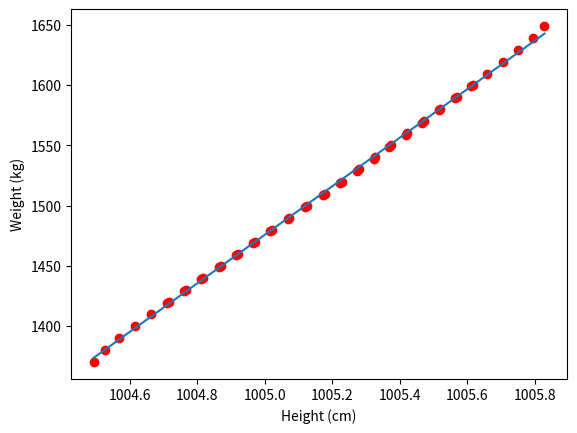

Recreate this plot in Python.
import numpy as np
import matplotlib.pyplot as plt
x = [1004.4923008458749, 1004.5259010581592, 1004.56726554574, 1004.6138541117357, 1004.6627516213982, 1004.7091207701374, 1004.7144466091918, 1004.7607009295554, 1004.7657700414215, 1004.8114571290029, 1004.8166717509961, 1004.8638180537812, 1004.8688675260765, 1004.9144360070419, 1004.9195177186982, 1004.9651592263888, 1004.9701114884095, 1005.0152022061728, 1005.0203038555626, 1005.0672717630515, 1005.0726606311953, 1005.1203556535011, 1005.1254763839387, 1005.1720405184423, 1005.1773243187326, 1005.2232939223504, 1005.2283268006504, 1005.2736287520574, 1005.278555617553, 1005.3221714967741, 1005.3269207867272, 1005.369206913013, 1005.3739891233079, 1005.4180500989343, 1005.4229274068889, 1005.4663871967476, 1005.4712117290256, 1005.514924643079, 1005.5197092181834, 1005.5641306531409, 1005.5690632825235, 1005.6126544298246, 1005.6173672312701, 1005.6599003713834, 1005.7064915866005, 1005.7515877797711, 1005.7937356447159, 1005.8290251839712]
y = [1370, 1380, 1390, 1400, 1410, 1419, 1420, 1429, 1430, 1439, 1440, 1449, 1450, 1459, 1460, 1469, 1470, 1479, 1480, 1489, 1490, 1499, 1500, 1509, 1510, 1519, 1520, 1529, 1530, 1539, 1540, 1549, 1550, 1559, 1560, 1569, 1570, 1579, 1580, 1589, 1590, 1599, 1600, 1609, 1619, 1629, 1639, 1649]

# x = [2, 3, 5, 7, 9, 11, 14]
# y = [4, 5, 7, 10, 15, 20, 40]


X = np.array([x]).T
y = np.array([y]).T

# plt.plot(X, y, 'ro')
# #plt.axis([140, 190, 45, 75])
# plt.xlabel('Height (cm)')
# plt.ylabel('Weight (kg)')
# plt.show()
one = np.ones((X.shape[0], 1))
Xbar = np.concatenate((one, X), axis = 1)

# Calculating weights of the fitting line
A = np.dot(Xbar.T, Xbar)
b = np.dot(Xbar.T, y)
w = np.dot(np.linalg.pinv(A), b)
print('w = ', w)
# Preparing the fitting line
w_0 = w[0][0]
w_1 = w[1][0]
x0 = np.linspace(X[0], X[-1], 2)
y0 = w_0 + w_1*x0

# Drawing the fitting line
plt.plot(X.T, y.T, 'ro')     # data
plt.plot(x0, y0)               # the fitting line

plt.xlabel('Height (cm)')
plt.ylabel('Weight (kg)')
plt.show()